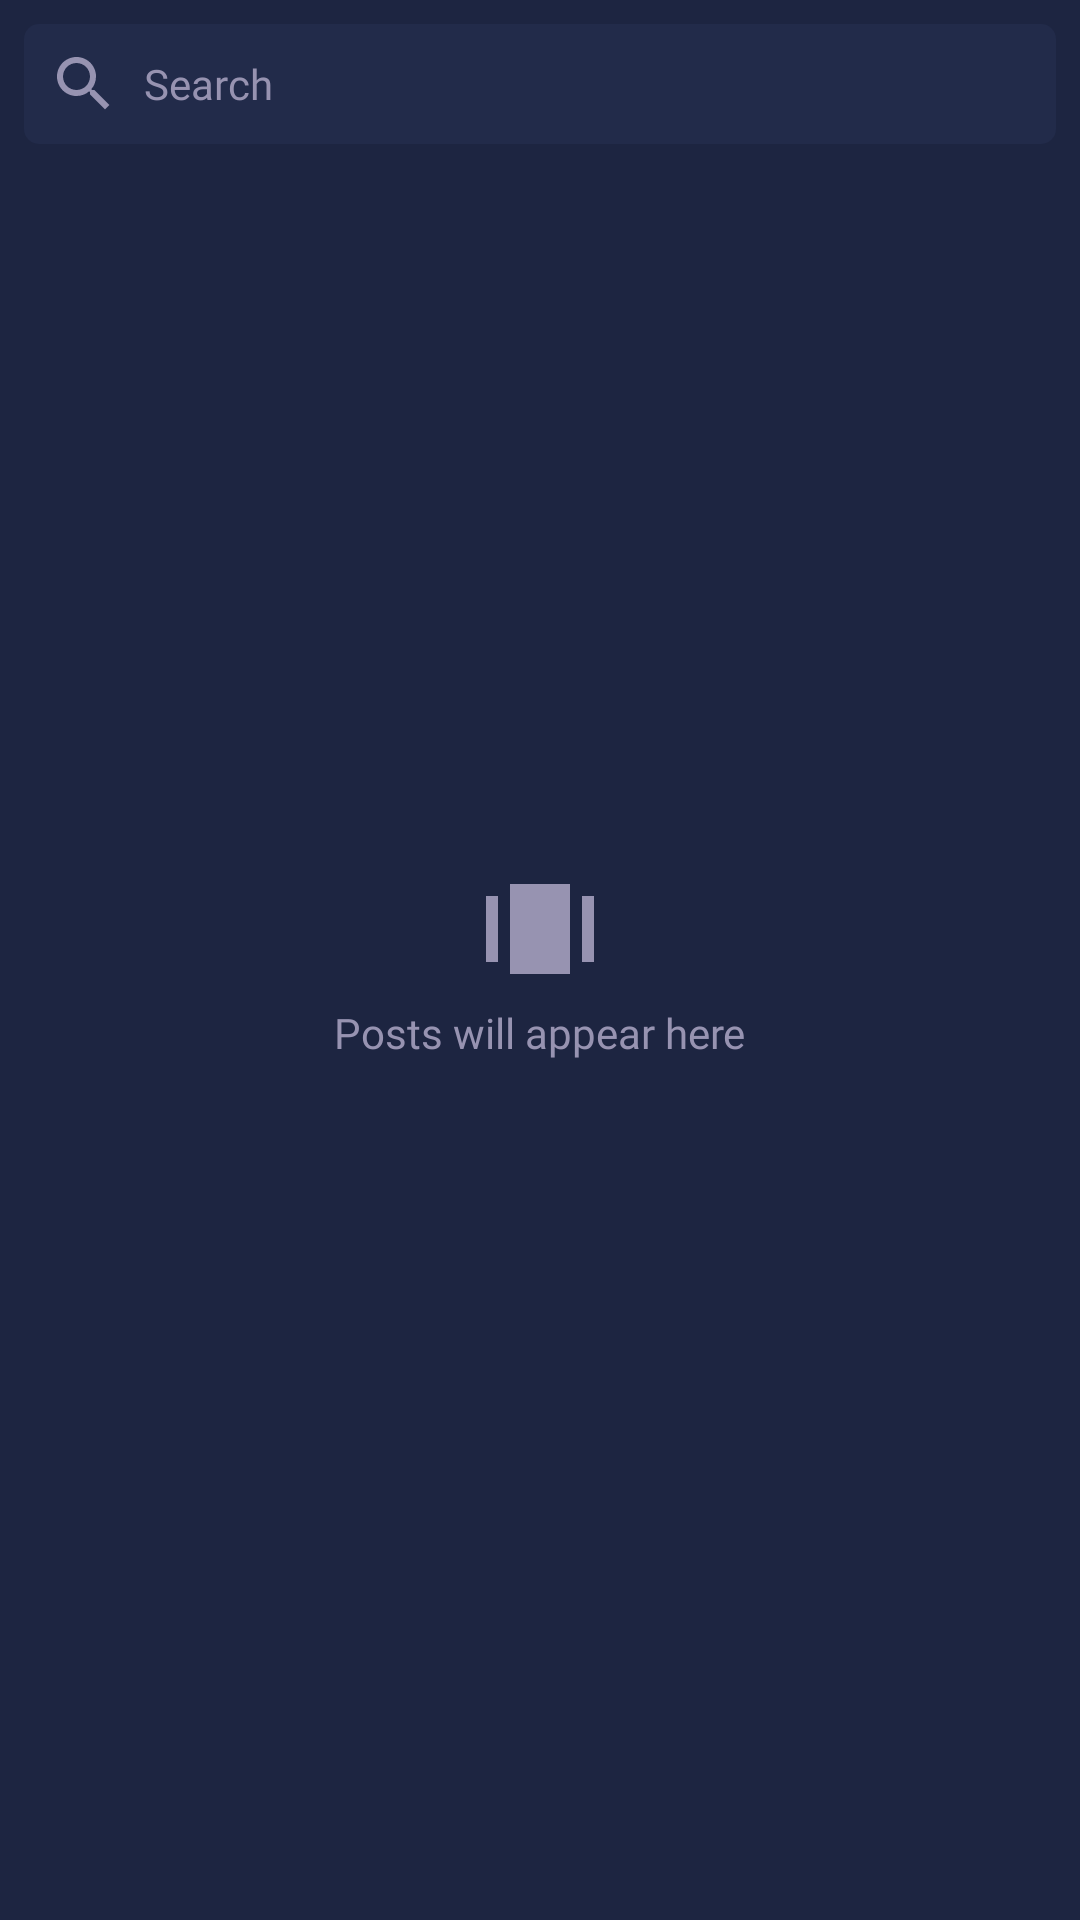

The Android layout XML behind this screen, and the referenced resources:
<!-- AndroidManifest.xml: application theme Theme.Muvlex -->
<!-- res/layout/fragment_explore.xml -->
<?xml version="1.0" encoding="utf-8"?>
<layout xmlns:android="http://schemas.android.com/apk/res/android"
    xmlns:app="http://schemas.android.com/apk/res-auto"
    xmlns:tools="http://schemas.android.com/tools">

    <data>

        <import type="android.view.View" />

        <variable
            name="viewModel"
            type="com.martiandeveloper.muvlex.viewmodel.feed.ExploreViewModel" />

    </data>

    <androidx.constraintlayout.widget.ConstraintLayout
        android:layout_width="match_parent"
        android:layout_height="match_parent"
        tools:context=".view.feed.ExploreFragment">

        <EditText
            android:id="@+id/fragment_explore_mainET"
            style="@style/StyleRegularEditText"
            android:layout_height="40dp"
            android:layout_marginStart="8dp"
            android:layout_marginTop="8dp"
            android:layout_marginEnd="8dp"
            android:drawableStart="@drawable/ic_search"
            android:drawablePadding="8dp"
            android:focusable="false"
            android:hint="@string/search"
            android:longClickable="false"
            android:onClick="@{()->viewModel.onSearchETClick()}"
            android:textSize="14sp"
            app:layout_constraintEnd_toEndOf="parent"
            app:layout_constraintStart_toStartOf="parent"
            app:layout_constraintTop_toTopOf="parent"
            tools:ignore="Autofill,TextFields" />

        <androidx.recyclerview.widget.RecyclerView
            android:id="@+id/fragment_explore_mainRV"
            android:layout_width="match_parent"
            android:layout_height="0dp"
            app:layout_constraintBottom_toBottomOf="parent"
            app:layout_constraintTop_toBottomOf="@+id/fragment_explore_mainET" />

        <LinearLayout
            android:layout_width="wrap_content"
            android:layout_height="wrap_content"
            android:gravity="center"
            android:orientation="vertical"
            android:visibility="@{viewModel.postsWillAppearHereLLGone ? View.GONE : View.VISIBLE}"
            app:layout_constraintBottom_toBottomOf="parent"
            app:layout_constraintEnd_toEndOf="parent"
            app:layout_constraintStart_toStartOf="parent"
            app:layout_constraintTop_toTopOf="parent">

            <ImageView
                android:layout_width="48dp"
                android:layout_height="48dp"
                android:contentDescription="@string/poster"
                android:src="@drawable/ic_posts" />

            <com.google.android.material.textview.MaterialTextView
                style="@style/StyleRegularMaterialTextView"
                android:text="@string/posts_will_appear_here" />

        </LinearLayout>

    </androidx.constraintlayout.widget.ConstraintLayout>

</layout>
<!-- resources referenced by this layout -->
<resources>
  <!-- drawable ic_posts (drawable) -->
  <vector android:height="24dp" android:tint="#9793B1"
      android:viewportHeight="24" android:viewportWidth="24"
      android:width="24dp" xmlns:android="http://schemas.android.com/apk/res/android">
      <path android:fillColor="@android:color/white" android:pathData="M7,4h10v15h-10z"/>
      <path android:fillColor="@android:color/white" android:pathData="M3,6h2v11h-2z"/>
      <path android:fillColor="@android:color/white" android:pathData="M19,6h2v11h-2z"/>
  </vector>
  <!-- drawable ic_search (drawable) -->
  <vector android:height="24dp" android:tint="#9793B1"
      android:viewportHeight="24" android:viewportWidth="24"
      android:width="24dp" xmlns:android="http://schemas.android.com/apk/res/android">
      <path android:fillColor="@android:color/white" android:pathData="M15.5,14h-0.79l-0.28,-0.27C15.41,12.59 16,11.11 16,9.5 16,5.91 13.09,3 9.5,3S3,5.91 3,9.5 5.91,16 9.5,16c1.61,0 3.09,-0.59 4.23,-1.57l0.27,0.28v0.79l5,4.99L20.49,19l-4.99,-5zM9.5,14C7.01,14 5,11.99 5,9.5S7.01,5 9.5,5 14,7.01 14,9.5 11.99,14 9.5,14z"/>
  </vector>
  <string name="poster">Poster</string>
  <string name="posts_will_appear_here">Posts will appear here</string>
  <string name="search">Search</string>
  <style name="StyleRegularEditText">
          <item name="android:layout_width">match_parent</item>
          <item name="android:layout_height">50dp</item>
          <item name="android:fontFamily">@font/rubik</item>
          <item name="android:textColor">@color/color_supreme_text</item>
          <item name="android:textColorHint">@color/color_regular_text</item>
          <item name="android:textSize">15sp</item>
          <item name="android:textCursorDrawable">@null</item>
          <item name="android:background">@drawable/edit_text_background</item>
          <item name="android:paddingStart">8dp</item>
          <item name="android:paddingEnd">8dp</item>
      </style>
  <style name="StyleRegularMaterialTextView">
          <item name="android:layout_width">wrap_content</item>
          <item name="android:layout_height">wrap_content</item>
          <item name="android:fontFamily">@font/rubik</item>
          <item name="android:textColor">@color/color_regular_text</item>
      </style>
  <style name="Theme.Muvlex" parent="Theme.MaterialComponents.DayNight.NoActionBar">
          
          <item name="colorPrimary">@color/color_background</item>
          <item name="colorPrimaryVariant">@color/color_background</item>
          <item name="colorOnPrimary">@color/color_supreme_text</item>
          
          <item name="colorSecondary">@color/color_on_background</item>
          <item name="colorSecondaryVariant">@color/color_background</item>
          <item name="colorOnSecondary">@color/color_regular_text</item>
          
          <item name="android:statusBarColor">@color/color_background</item>
          
          <item name="android:windowBackground">@color/color_background</item>
          <item name="android:navigationBarColor">@color/color_background</item>
          <item name="colorControlNormal">@color/color_regular_text</item>
      </style>
  <color name="color_supreme_text">#D8DFFD</color>
  <color name="color_regular_text">#9793B1</color>
  <!-- drawable edit_text_background (drawable) -->
  <?xml version="1.0" encoding="utf-8"?>
  <shape xmlns:android="http://schemas.android.com/apk/res/android"
      android:shape="rectangle">
      <corners android:radius="5dp" />
      <solid android:color="@color/color_on_background" />
  </shape>
  <color name="color_background">#1D2541</color>
  <color name="color_on_background">#222B4A</color>
</resources>
